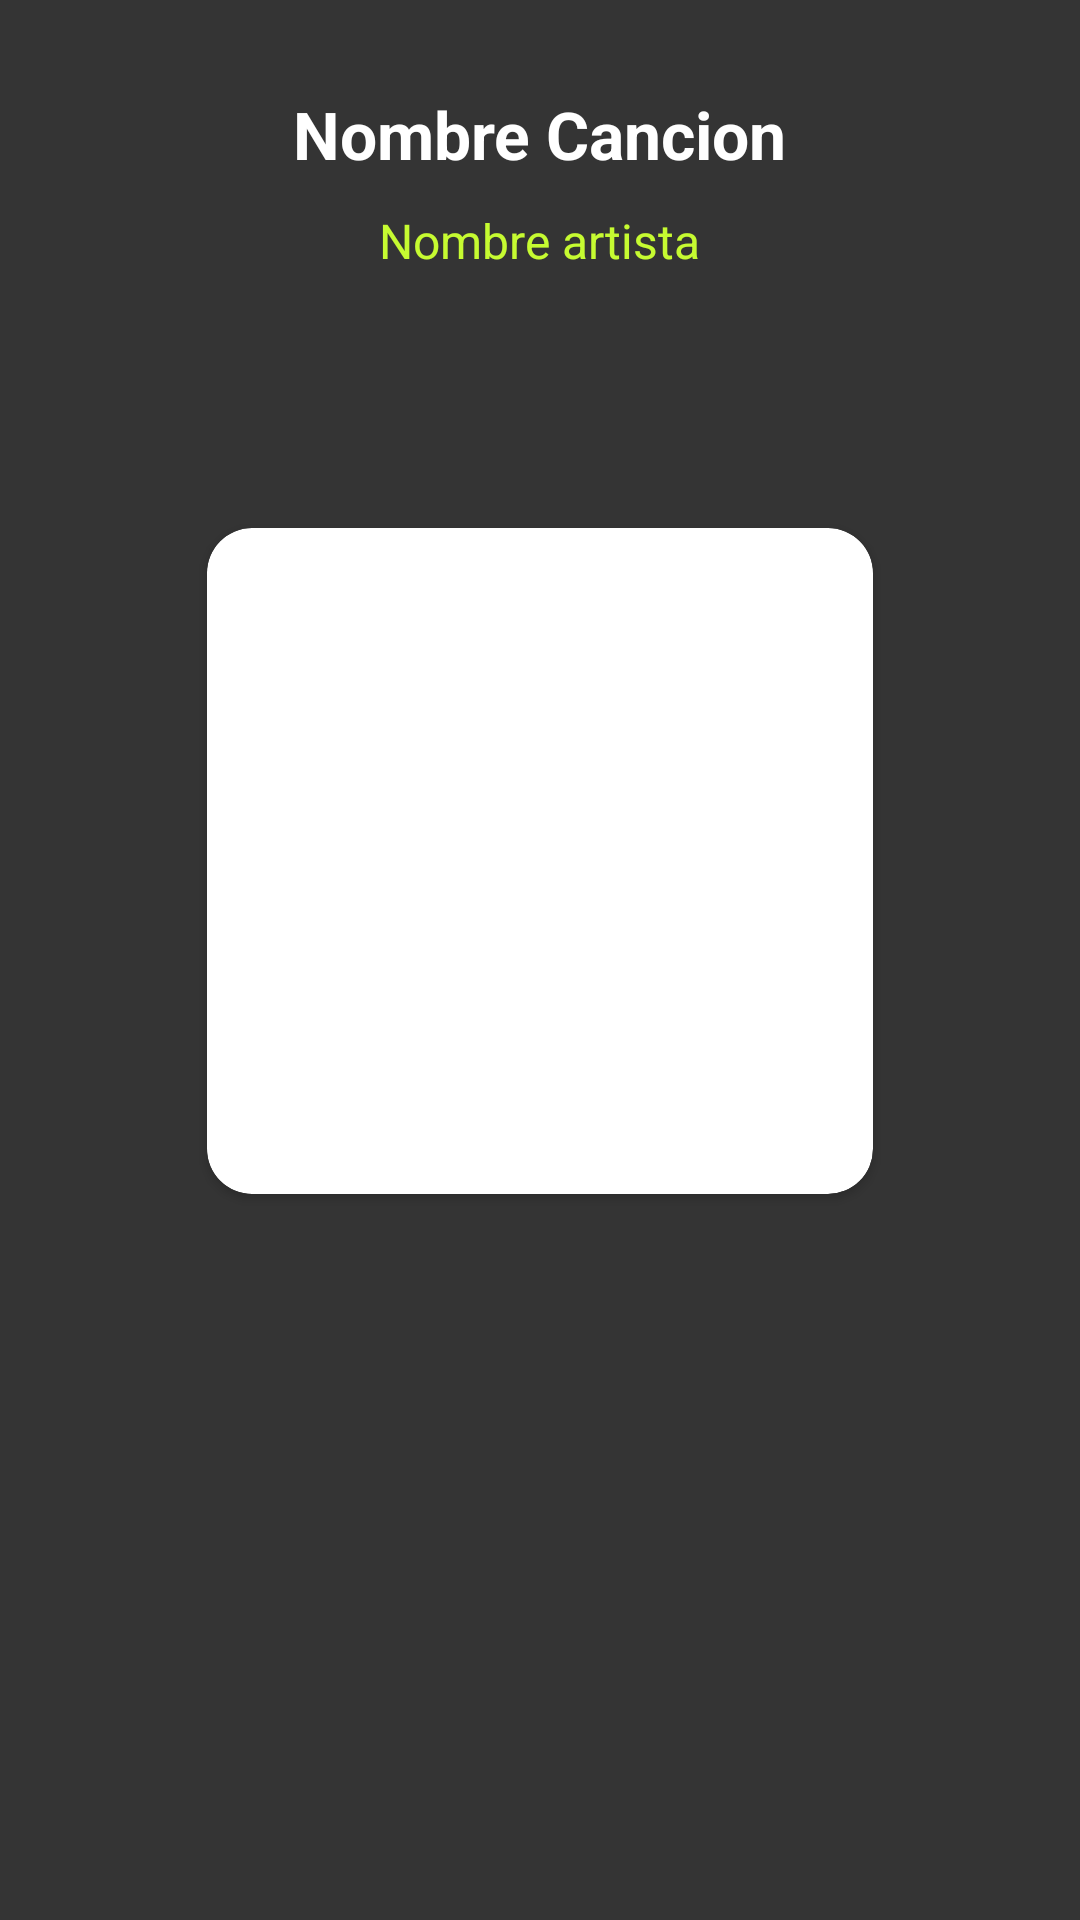

Produce the Android XML layout that renders to this screen, including the resource entries it uses.
<!-- AndroidManifest.xml: application theme AppTheme -->
<!-- res/layout/activity_vista_detalle_cancion.xml -->
<?xml version="1.0" encoding="utf-8"?>
<LinearLayout xmlns:android="http://schemas.android.com/apk/res/android"
    xmlns:app="http://schemas.android.com/apk/res-auto"
    xmlns:tools="http://schemas.android.com/tools"
    android:layout_width="match_parent"
    android:layout_height="match_parent"
    android:background="@color/backgroundColor"
    android:orientation="vertical"
    tools:context=".VistaDetalleCancion">

    <TextView
        android:id="@+id/detalleNombreCancionId"
        android:layout_width="wrap_content"
        android:layout_height="wrap_content"
        android:textStyle="bold"
        android:layout_marginTop="30dp"
        android:textSize="22dp"
        android:layout_gravity="center"
        android:textColor="@android:color/white"
        android:text="Nombre Cancion"/>

    <TextView
        android:id="@+id/detalleArtistaId"
        android:layout_width="wrap_content"
        android:layout_height="wrap_content"
        android:layout_marginTop="10dp"
        android:layout_gravity="center"
        android:textSize="16dp"
        android:textColor="@color/highlightColor"
        android:text="Nombre artista"/>

    <android.support.v7.widget.CardView
        android:id="@+id/fullPortadaId"
        android:layout_width="222dp"
        android:layout_height="222dp"
        android:layout_marginTop="85dp"
        android:elevation="25dp"
        android:layout_gravity="center"
        app:cardCornerRadius="15dp">

        <ImageView
            android:id="@+id/detallePortadaId"
            android:layout_width="match_parent"
            android:layout_height="match_parent"
            android:adjustViewBounds="true"
            android:scaleType="fitXY"
            android:src="@mipmap/ic_launcher" />
    </android.support.v7.widget.CardView>

    <ImageButton
        android:id="@+id/detalleBotonPlayId"
        android:layout_width="60dp"
        android:layout_height="60dp"
        android:layout_gravity="center"
        android:layout_marginTop="30dp"
        android:scaleType="centerCrop"
        android:background="@null"
        android:tint="@android:color/white"
        android:src="@drawable/ic_play_circle_filled_black_24dp"/>
</LinearLayout>
<!-- resources referenced by this layout -->
<resources>
  <color name="backgroundColor">#343434</color>
  <color name="highlightColor">#C6FB31</color>
  <style name="AppTheme" parent="Theme.AppCompat.Light.DarkActionBar">
          
          <item name="colorPrimary">@color/colorPrimary</item>
          <item name="colorPrimaryDark">@color/backgroundColor</item>
          <item name="colorAccent">@color/colorAccent</item>
      </style>
  <color name="colorPrimary">#414141</color>
  <color name="colorAccent">#FF4081</color>
</resources>
